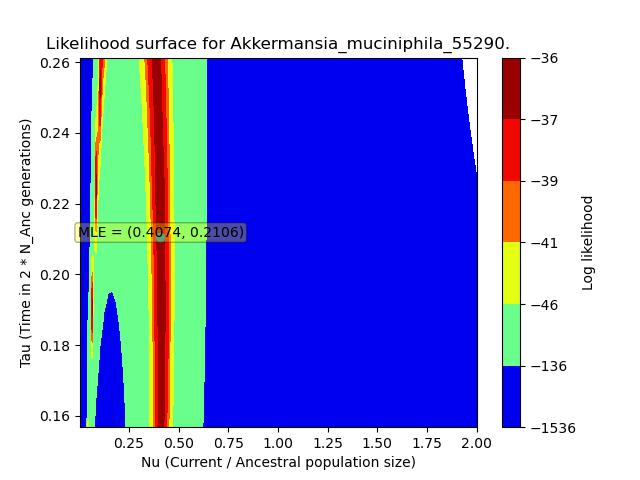

Source data for this figure (header and first rows):
, X, Y, Z
0, 0.004196, 0.1568, -503.9
1, 0.004196, 0.1578, -503.9
2, 0.004196, 0.1589, -503.9
3, 0.004196, 0.1599, -503.9
4, 0.004196, 0.161, -503.9
5, 0.004196, 0.162, -503.9
6, 0.004196, 0.1631, -503.9
7, 0.004196, 0.1642, -503.9
8, 0.004196, 0.1652, -503.9
9, 0.004196, 0.1663, -503.9
10, 0.004196, 0.1673, -503.9
11, 0.004196, 0.1684, -503.9
12, 0.004196, 0.1694, -503.9
13, 0.004196, 0.1705, -503.9
14, 0.004196, 0.1715, -503.9
15, 0.004196, 0.1726, -503.9
16, 0.004196, 0.1737, -503.9
17, 0.004196, 0.1747, -503.9
18, 0.004196, 0.1758, -503.9
19, 0.004196, 0.1768, -503.9
20, 0.004196, 0.1779, -503.9
21, 0.004196, 0.1789, -503.9
22, 0.004196, 0.18, -503.9
23, 0.004196, 0.181, -503.9
24, 0.004196, 0.1821, -503.9
25, 0.004196, 0.1832, -503.9
26, 0.004196, 0.1842, -503.9
27, 0.004196, 0.1853, -503.9
28, 0.004196, 0.1863, -503.9
29, 0.004196, 0.1874, -503.9
30, 0.004196, 0.1884, -503.9
31, 0.004196, 0.1895, -503.9
32, 0.004196, 0.1906, -503.9
33, 0.004196, 0.1916, -503.9
34, 0.004196, 0.1927, -503.9
35, 0.004196, 0.1937, -503.9
36, 0.004196, 0.1948, -503.9
37, 0.004196, 0.1958, -503.9
38, 0.004196, 0.1969, -503.9
39, 0.004196, 0.1979, -503.9
40, 0.004196, 0.199, -503.9
41, 0.004196, 0.2001, -503.9
42, 0.004196, 0.2011, -503.9
43, 0.004196, 0.2022, -503.9
44, 0.004196, 0.2032, -503.9
45, 0.004196, 0.2043, -503.9
46, 0.004196, 0.2053, -503.9
47, 0.004196, 0.2064, -503.9
48, 0.004196, 0.2074, -503.9
49, 0.004196, 0.2085, -503.9
50, 0.004196, 0.2096, -503.9
51, 0.004196, 0.2106, -503.9
52, 0.004196, 0.2117, -503.9
53, 0.004196, 0.2127, -503.9
54, 0.004196, 0.2138, -503.9
55, 0.004196, 0.2148, -503.9
56, 0.004196, 0.2159, -503.9
57, 0.004196, 0.2169, -503.9
58, 0.004196, 0.218, -503.9
59, 0.004196, 0.2191, -503.9
... 9,940 more rows
